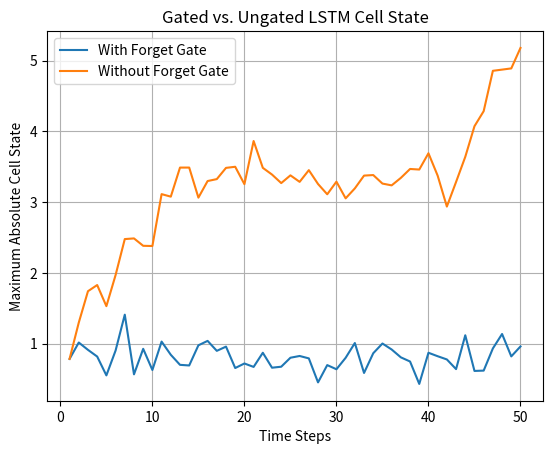

Source code (Python):
import numpy as np
import matplotlib.pyplot as plt


def sigmoid(x):
    return 1 / (1 + np.exp(-x))


# shows gradients shrinking through a sigmoid RNN
def vanishing():
    W = np.array([[1, 4], [4, 1]])
    activation = sigmoid(np.array([1.0, 0.01]))
    grad = np.ones(2)
    gradients = []
    activations = []

    # forward pass
    for i in range(10):
        activation = sigmoid(activation.dot(W))
        activations.append(activation)

    # backward pass
    for i in reversed(range(10)):
        derivative = activations[i] * (1 - activations[i])
        grad = (grad * derivative).dot(W.T)

        # save largest gradient each iteration
        gradients.append(float(np.max(np.abs(grad))))

    return gradients

# shows gradients growing through a ReLU RNN
def exploding():
    W = np.array([[1, 4], [4, 1]])
    activation = np.maximum(0, np.array([1.0, 0.01]))
    grad = np.ones(2)
    gradients = []
    activations = []

    # forward pass but with ReLU
    for i in range(10):
        activation = np.maximum(0, activation.dot(W))
        activations.append(activation)

    # backward pass
    for i in reversed(range(10)):
        derivative = (activations[i] > 0).astype(float)
        grad = (grad * derivative).dot(W.T)

        # save largest gradient each iteration
        gradients.append(float(np.max(np.abs(grad))))

    return gradients


def lstm_cell_state_horizon(steps=50, forget_gate=True, seed=0):
    rng = np.random.RandomState(seed)
    c, norms = np.zeros(16), []
    for _ in range(steps):
        x = rng.randn(16)
        f_pre = rng.randn(16) # always drawn: same writes either way
        f = sigmoid(f_pre) if forget_gate else np.ones(16)
        i = sigmoid(rng.randn(16))
        c = f * c + i * np.tanh(x) # keep f of the old, write i of the new
        norms.append(float(np.max(np.abs(c))))
    return norms



if __name__ == "__main__":
    gated = lstm_cell_state_horizon(forget_gate=True)
    ungated = lstm_cell_state_horizon(forget_gate=False)

    print(f"Gated final state: {gated[-1]:.4f}")
    print(f"Ungated final state: {ungated[-1]:.4f}")

    plt.plot(range(1, 51), gated, label="With Forget Gate")
    plt.plot(range(1, 51), ungated, label="Without Forget Gate")

    plt.xlabel("Time Steps")
    plt.ylabel("Maximum Absolute Cell State")
    plt.title("Gated vs. Ungated LSTM Cell State")
    plt.legend()
    plt.grid(True)

    plt.savefig("gated_vs_ungated.png")
    plt.show()
